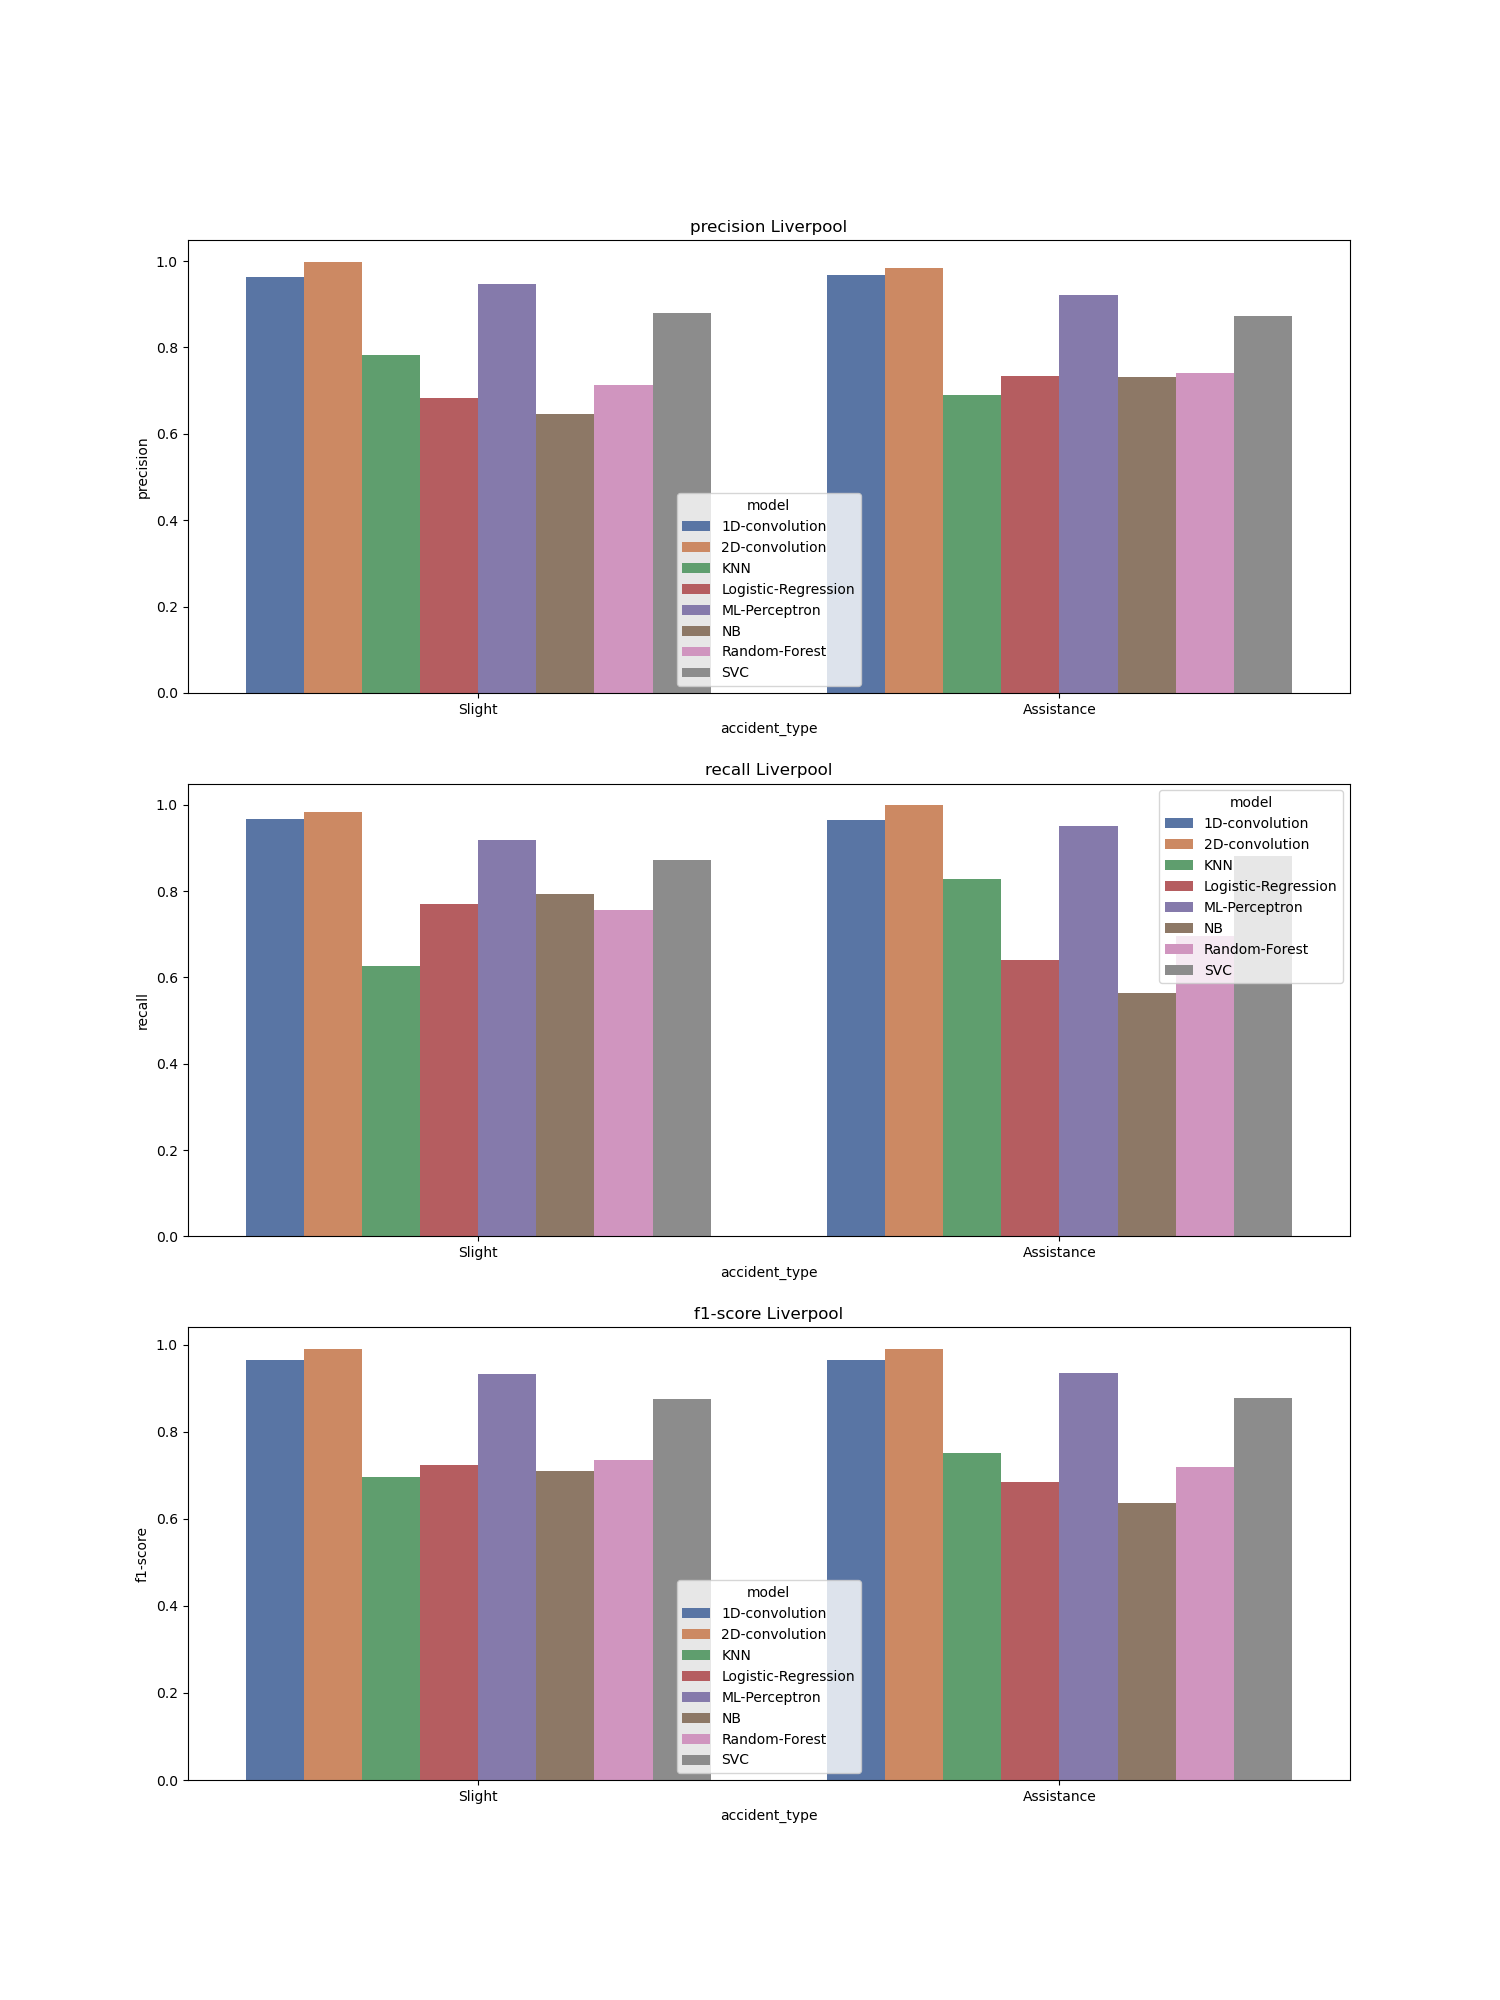

Data behind this chart, as committed beside it:
, accident_type, c_m, split, city, model, precision, recall, f1-score, support
Slight, Slight, Liverpool_1D-convolution, train, Liverpool, 1D-convolution, 0.964, 0.967, 0.965, 2560
Assistance, Assistance, Liverpool_1D-convolution, train, Liverpool, 1D-convolution, 0.967, 0.964, 0.965, 2560
accuracy, accuracy, Liverpool_1D-convolution, train, Liverpool, 1D-convolution, 0.965, 0.965, 0.965, 0.965
macro avg, macro avg, Liverpool_1D-convolution, train, Liverpool, 1D-convolution, 0.965, 0.965, 0.965, 5120
weighted avg, weighted avg, Liverpool_1D-convolution, train, Liverpool, 1D-convolution, 0.965, 0.965, 0.965, 5120
Slight, Slight, Liverpool_2D-convolution, train, Liverpool, 2D-convolution, 0.999, 0.984, 0.991, 2560
Assistance, Assistance, Liverpool_2D-convolution, train, Liverpool, 2D-convolution, 0.984, 0.999, 0.991, 2560
accuracy, accuracy, Liverpool_2D-convolution, train, Liverpool, 2D-convolution, 0.991, 0.991, 0.991, 0.991
macro avg, macro avg, Liverpool_2D-convolution, train, Liverpool, 2D-convolution, 0.992, 0.991, 0.991, 5120
weighted avg, weighted avg, Liverpool_2D-convolution, train, Liverpool, 2D-convolution, 0.992, 0.991, 0.991, 5120
Slight, Slight, Liverpool_KNN, train, Liverpool, KNN, 0.783, 0.627, 0.696, 2560
Assistance, Assistance, Liverpool_KNN, train, Liverpool, KNN, 0.689, 0.827, 0.752, 2560
accuracy, accuracy, Liverpool_KNN, train, Liverpool, KNN, 0.727, 0.727, 0.727, 0.727
macro avg, macro avg, Liverpool_KNN, train, Liverpool, KNN, 0.736, 0.727, 0.724, 5120
weighted avg, weighted avg, Liverpool_KNN, train, Liverpool, KNN, 0.736, 0.727, 0.724, 5120
Slight, Slight, Liverpool_Logistic-Regression, train, Liverpool, Logistic-Regression, 0.682, 0.769, 0.723, 2560
Assistance, Assistance, Liverpool_Logistic-Regression, train, Liverpool, Logistic-Regression, 0.735, 0.641, 0.685, 2560
accuracy, accuracy, Liverpool_Logistic-Regression, train, Liverpool, Logistic-Regression, 0.705, 0.705, 0.705, 0.705
macro avg, macro avg, Liverpool_Logistic-Regression, train, Liverpool, Logistic-Regression, 0.709, 0.705, 0.704, 5120
weighted avg, weighted avg, Liverpool_Logistic-Regression, train, Liverpool, Logistic-Regression, 0.709, 0.705, 0.704, 5120
Slight, Slight, Liverpool_ML-Perceptron, train, Liverpool, ML-Perceptron, 0.948, 0.919, 0.933, 2560
Assistance, Assistance, Liverpool_ML-Perceptron, train, Liverpool, ML-Perceptron, 0.921, 0.95, 0.935, 2560
accuracy, accuracy, Liverpool_ML-Perceptron, train, Liverpool, ML-Perceptron, 0.934, 0.934, 0.934, 0.934
macro avg, macro avg, Liverpool_ML-Perceptron, train, Liverpool, ML-Perceptron, 0.935, 0.934, 0.934, 5120
weighted avg, weighted avg, Liverpool_ML-Perceptron, train, Liverpool, ML-Perceptron, 0.935, 0.934, 0.934, 5120
Slight, Slight, Liverpool_NB, train, Liverpool, NB, 0.645, 0.792, 0.711, 2560
Assistance, Assistance, Liverpool_NB, train, Liverpool, NB, 0.731, 0.565, 0.637, 2560
accuracy, accuracy, Liverpool_NB, train, Liverpool, NB, 0.679, 0.679, 0.679, 0.679
macro avg, macro avg, Liverpool_NB, train, Liverpool, NB, 0.688, 0.679, 0.674, 5120
weighted avg, weighted avg, Liverpool_NB, train, Liverpool, NB, 0.688, 0.679, 0.674, 5120
Slight, Slight, Liverpool_Random-Forest, train, Liverpool, Random-Forest, 0.714, 0.757, 0.735, 2560
Assistance, Assistance, Liverpool_Random-Forest, train, Liverpool, Random-Forest, 0.741, 0.696, 0.718, 2560
accuracy, accuracy, Liverpool_Random-Forest, train, Liverpool, Random-Forest, 0.727, 0.727, 0.727, 0.727
macro avg, macro avg, Liverpool_Random-Forest, train, Liverpool, Random-Forest, 0.727, 0.727, 0.726, 5120
weighted avg, weighted avg, Liverpool_Random-Forest, train, Liverpool, Random-Forest, 0.727, 0.727, 0.726, 5120
Slight, Slight, Liverpool_SVC, train, Liverpool, SVC, 0.88, 0.873, 0.876, 2560
Assistance, Assistance, Liverpool_SVC, train, Liverpool, SVC, 0.874, 0.881, 0.877, 2560
accuracy, accuracy, Liverpool_SVC, train, Liverpool, SVC, 0.877, 0.877, 0.877, 0.877
macro avg, macro avg, Liverpool_SVC, train, Liverpool, SVC, 0.877, 0.877, 0.877, 5120
weighted avg, weighted avg, Liverpool_SVC, train, Liverpool, SVC, 0.877, 0.877, 0.877, 5120
